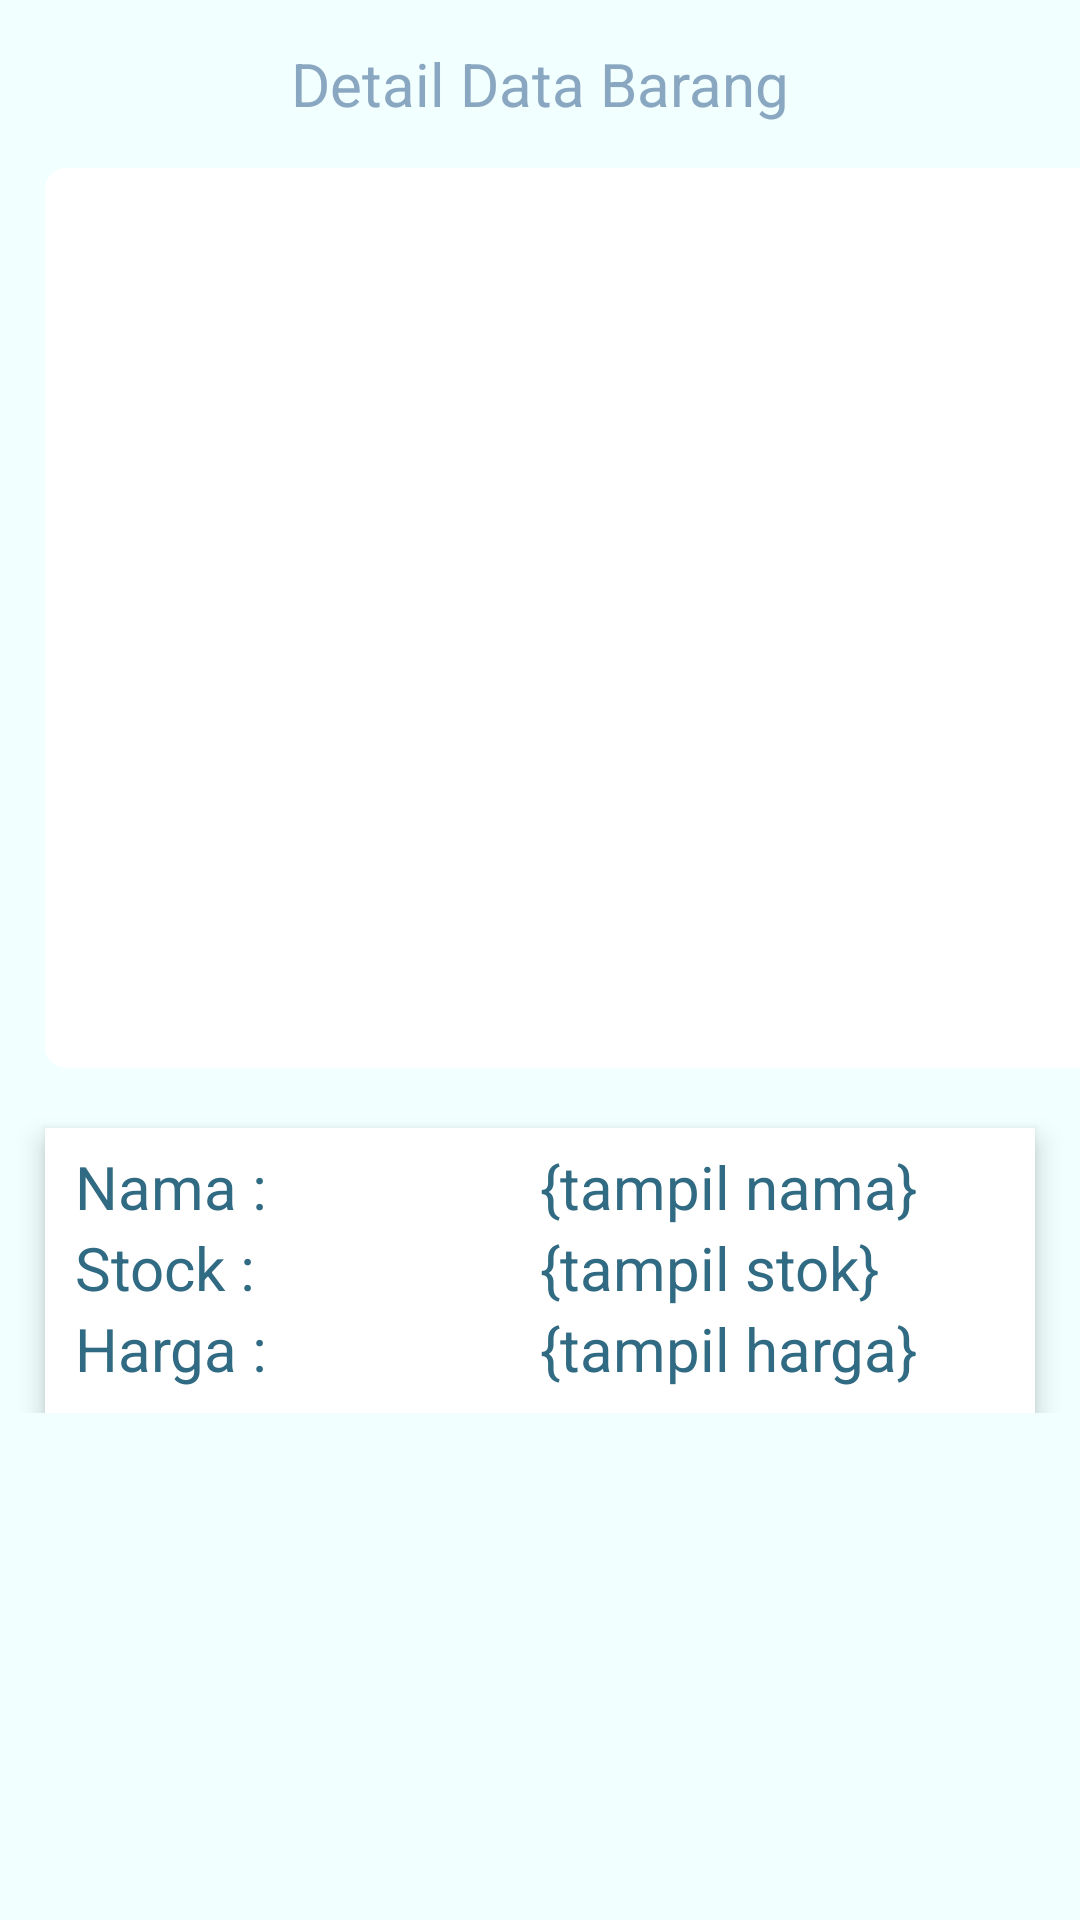

Android layout source for this screen:
<!-- AndroidManifest.xml: application theme Theme.Design.NoActionBar -->
<!-- res/layout/activity_lihat_data.xml -->
<?xml version="1.0" encoding="utf-8"?>
<LinearLayout xmlns:android="http://schemas.android.com/apk/res/android"
    xmlns:app="http://schemas.android.com/apk/res-auto"
    android:orientation="vertical"
    xmlns:tools="http://schemas.android.com/tools"
    android:layout_width="match_parent"
    android:layout_height="match_parent"
    android:background="#F1FFFF"
    tools:context=".lihat_data">
    <androidx.appcompat.widget.Toolbar
        android:id="@+id/toolbar"
        android:layout_width="match_parent"
        android:layout_height="wrap_content"
        android:background="#F1FFFF"
        android:theme="@style/MyThemeOverlay_Toolbar2"
        app:elevation="0dp"
        app:titleTextColor="#A6AFB7">


        <TextView
            android:id="@+id/toolbar_title"
            android:layout_width="wrap_content"
            android:layout_height="wrap_content"
            android:layout_gravity="center"
            android:text="Detail Data Barang"
            android:textColor="#8AA7C1"
            android:textSize="20sp" />
    </androidx.appcompat.widget.Toolbar>

    <LinearLayout
        android:layout_width="match_parent"
        android:layout_height="wrap_content"
        android:orientation="vertical">
        <ImageView
            android:layout_width="380dp"
            android:layout_height="300dp"
            android:id="@+id/img_barang"
            android:background="@drawable/border"
            android:layout_marginLeft="15dp"
            android:layout_marginRight="15dp"
            android:backgroundTint="#ffffff"
            >
        </ImageView>
        <LinearLayout
            android:layout_width="match_parent"
            android:layout_height="wrap_content"
            android:orientation="vertical"
            android:layout_marginTop="20dp"
            android:background="@color/white"
            android:layout_marginLeft="15dp"
            android:layout_marginRight="15dp"
            android:paddingTop="6dp"
            android:paddingBottom="8dp"
            android:elevation="5dp">

            <LinearLayout
                android:layout_width="match_parent"
                android:layout_height="wrap_content"
                android:orientation="horizontal">
                <TextView
                    android:layout_weight="1"
                    android:layout_width="match_parent"
                    android:layout_height="wrap_content"
                    android:text="Nama :"
                    android:textSize="20dp"
                    android:paddingLeft="10dp"
                    android:textColor="#316B83"
                    />

                <TextView
                    android:layout_weight="1"
                    android:layout_width="match_parent"
                    android:layout_height="wrap_content"
                    android:id="@+id/nama"
                    android:text="{tampil nama}"
                    android:textSize="20dp"
                    android:textColor="#316B83"
                    />
            </LinearLayout>

            <LinearLayout
                android:layout_width="match_parent"
                android:layout_height="wrap_content"
                android:orientation="horizontal">
                <TextView
                    android:layout_weight="1"
                    android:layout_width="match_parent"
                    android:layout_height="wrap_content"
                    android:text="Stock :"
                    android:textSize="20dp"
                    android:paddingLeft="10dp"
                    android:textColor="#316B83"
                    />

                <TextView
                    android:layout_weight="1"
                    android:layout_width="match_parent"
                    android:layout_height="wrap_content"
                    android:id="@+id/stock"
                    android:text="{tampil stok}"
                    android:textSize="20dp"
                    android:textColor="#316B83"
                    />
            </LinearLayout>

            <LinearLayout
                android:layout_width="match_parent"
                android:layout_height="wrap_content"
                >
                <TextView
                    android:layout_weight="1"
                    android:layout_width="match_parent"
                    android:layout_height="wrap_content"
                    android:text="Harga :"
                    android:textSize="20dp"
                    android:paddingLeft="10dp"
                    android:textColor="#316B83"
                    />

                <TextView
                    android:layout_weight="1"
                    android:layout_width="match_parent"
                    android:layout_height="wrap_content"
                    android:id="@+id/harga"
                    android:text="{tampil harga}"
                    android:textSize="20dp"
                    android:textColor="#316B83"
                    />
            </LinearLayout>
        </LinearLayout>

    </LinearLayout>







</LinearLayout>
<!-- resources referenced by this layout -->
<resources>
  <color name="white">#FFFFFFFF</color>
  <!-- drawable border (drawable) -->
  <?xml version="1.0" encoding="utf-8"?>
  <shape android:shape="rectangle" xmlns:android="http://schemas.android.com/apk/res/android">
      <stroke android:width="2dp" android:color="#9A9A9A"/>
      <corners android:radius="6dp"/>
  </shape>
  <style name="MyThemeOverlay_Toolbar2" parent="ThemeOverlay.MaterialComponents.Toolbar.Primary">
          
          <item name="android:textColorPrimary">@color/white</item>
  
          
          <item name="colorOnPrimary">#8AA7C1</item>
      </style>
</resources>
